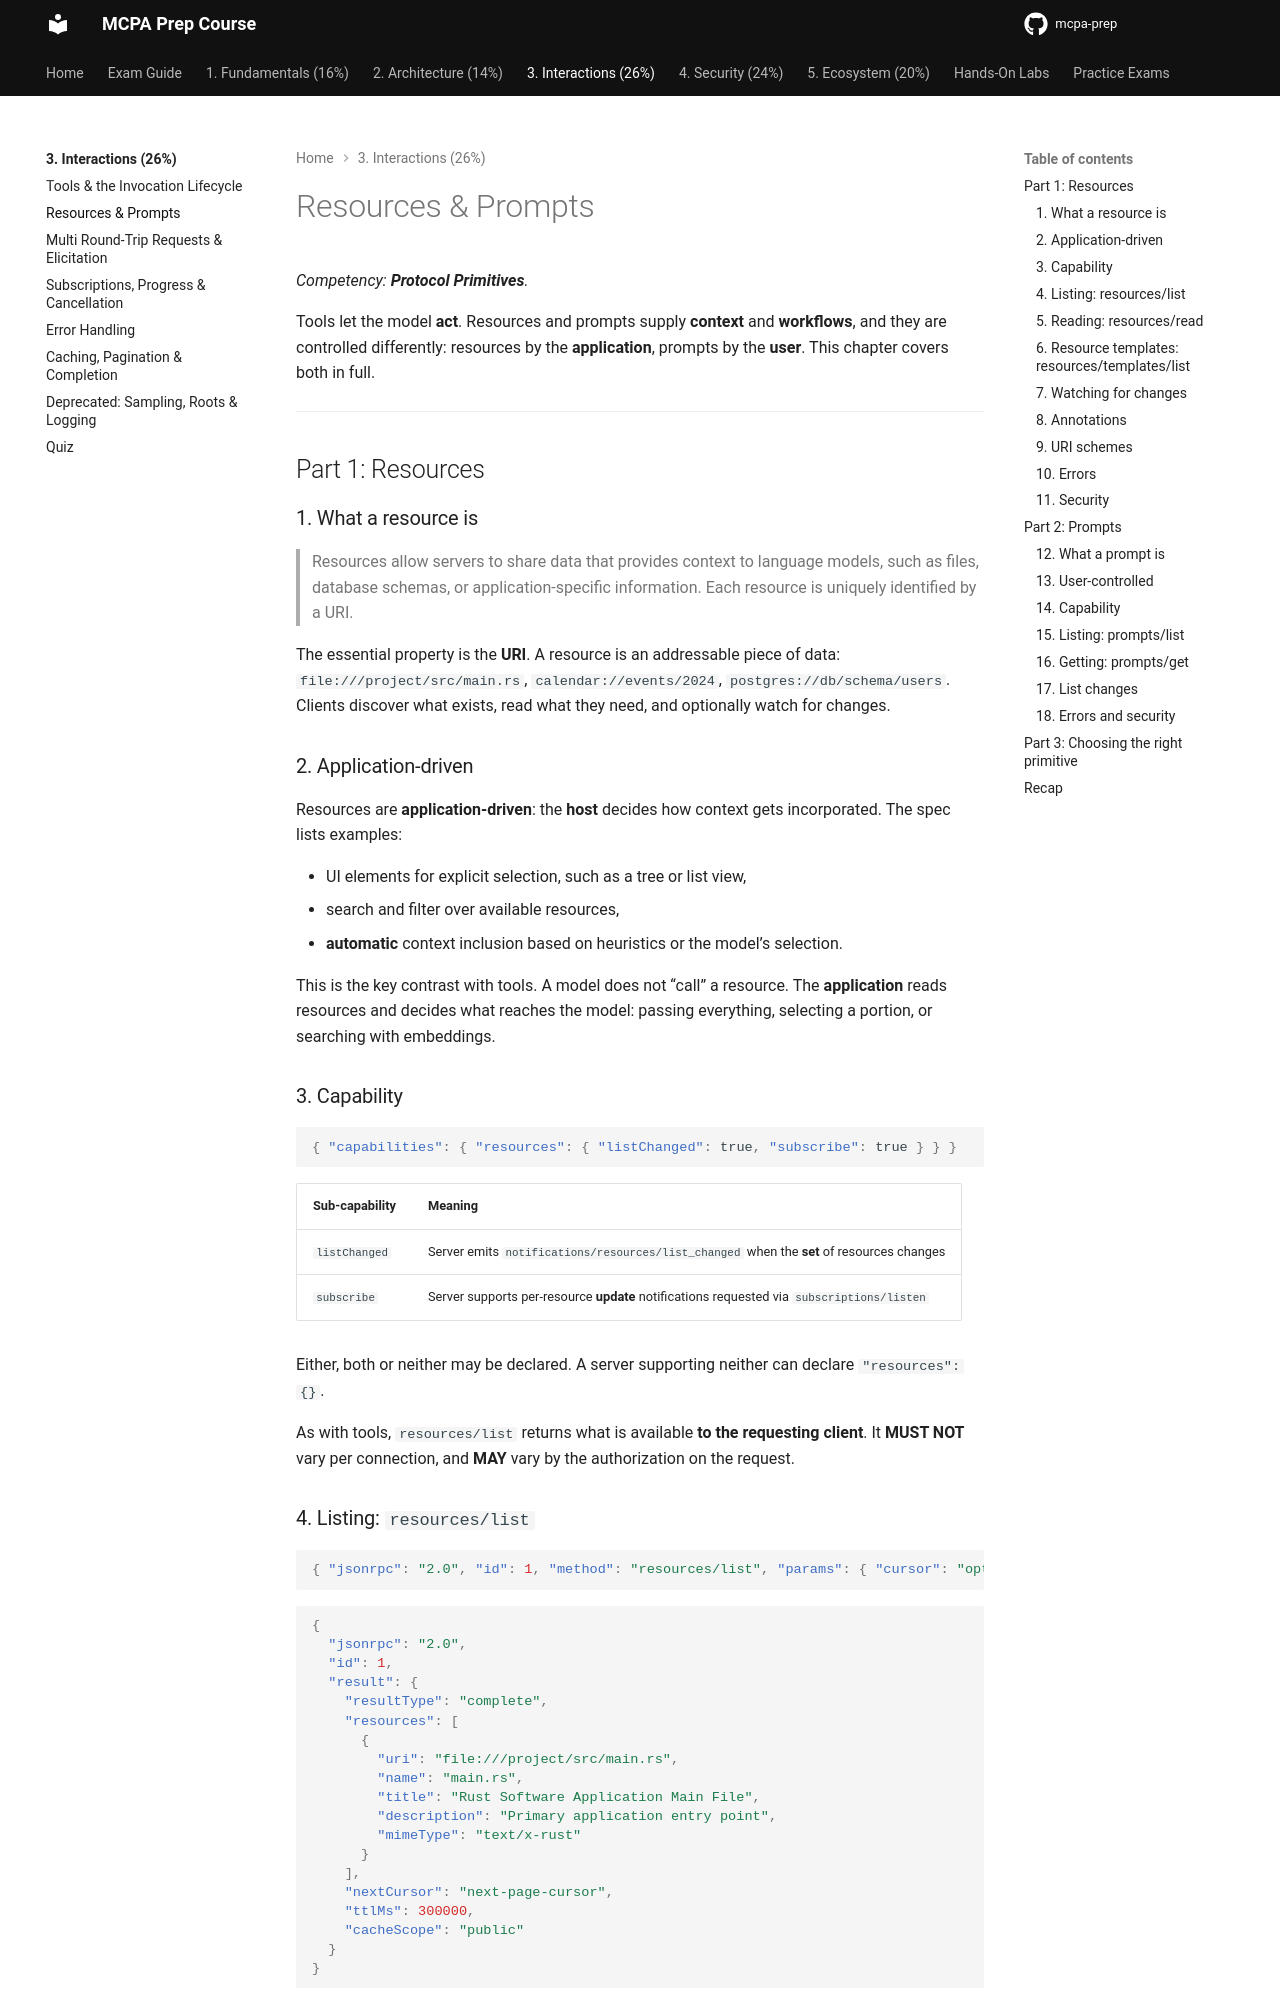

repository: alelapi/mcpa-prep · page: domain-3/resources-prompts/index.html · generator: mkdocs

# Resources & Prompts

*Competency: **Protocol Primitives**.*

Tools let the model **act**. Resources and prompts supply **context** and **workflows**, and they are
controlled differently: resources by the **application**, prompts by the **user**. This chapter covers both
in full.

---

## Part 1: Resources

### 1. What a resource is

> Resources allow servers to share data that provides context to language models, such as files,
> database schemas, or application-specific information. Each resource is uniquely identified by a URI.

The essential property is the **URI**. A resource is an addressable piece of data: `file:///project/src/main.rs`,
`calendar://events/2024`, `postgres://db/schema/users`. Clients discover what exists, read what they need,
and optionally watch for changes.

### 2. Application-driven

Resources are **application-driven**: the **host** decides how context gets incorporated. The spec lists
examples:

- UI elements for explicit selection, such as a tree or list view,
- search and filter over available resources,
- **automatic** context inclusion based on heuristics or the model's selection.

This is the key contrast with tools. A model does not "call" a resource. The **application** reads resources
and decides what reaches the model: passing everything, selecting a portion, or searching with embeddings.

### 3. Capability

```json
{ "capabilities": { "resources": { "listChanged": true, "subscribe": true } } }
```

| Sub-capability | Meaning |
| --- | --- |
| `listChanged` | Server emits `notifications/resources/list_changed` when the **set** of resources changes |
| `subscribe` | Server supports per-resource **update** notifications requested via `subscriptions/listen` |

Either, both or neither may be declared. A server supporting neither can declare `"resources": {}`.

As with tools, `resources/list` returns what is available **to the requesting client**. It **MUST NOT** vary per
connection, and **MAY** vary by the authorization on the request.

### 4. Listing: `resources/list`

```json
{ "jsonrpc": "2.0", "id": 1, "method": "resources/list", "params": { "cursor": "optional-cursor-value" } }
```

```json
{
  "jsonrpc": "2.0",
  "id": 1,
  "result": {
    "resultType": "complete",
    "resources": [
      {
        "uri": "file:///project/src/main.rs",
        "name": "main.rs",
        "title": "Rust Software Application Main File",
        "description": "Primary application entry point",
        "mimeType": "text/x-rust"
      }
    ],
    "nextCursor": "next-page-cursor",
    "ttlMs": 300000,
    "cacheScope": "public"
  }
}
```

A resource has `uri` and `name`, and optionally `title`, `description`, `icons`, `mimeType` and `size` (in bytes).
The list is **paginated** and **cacheable**.
